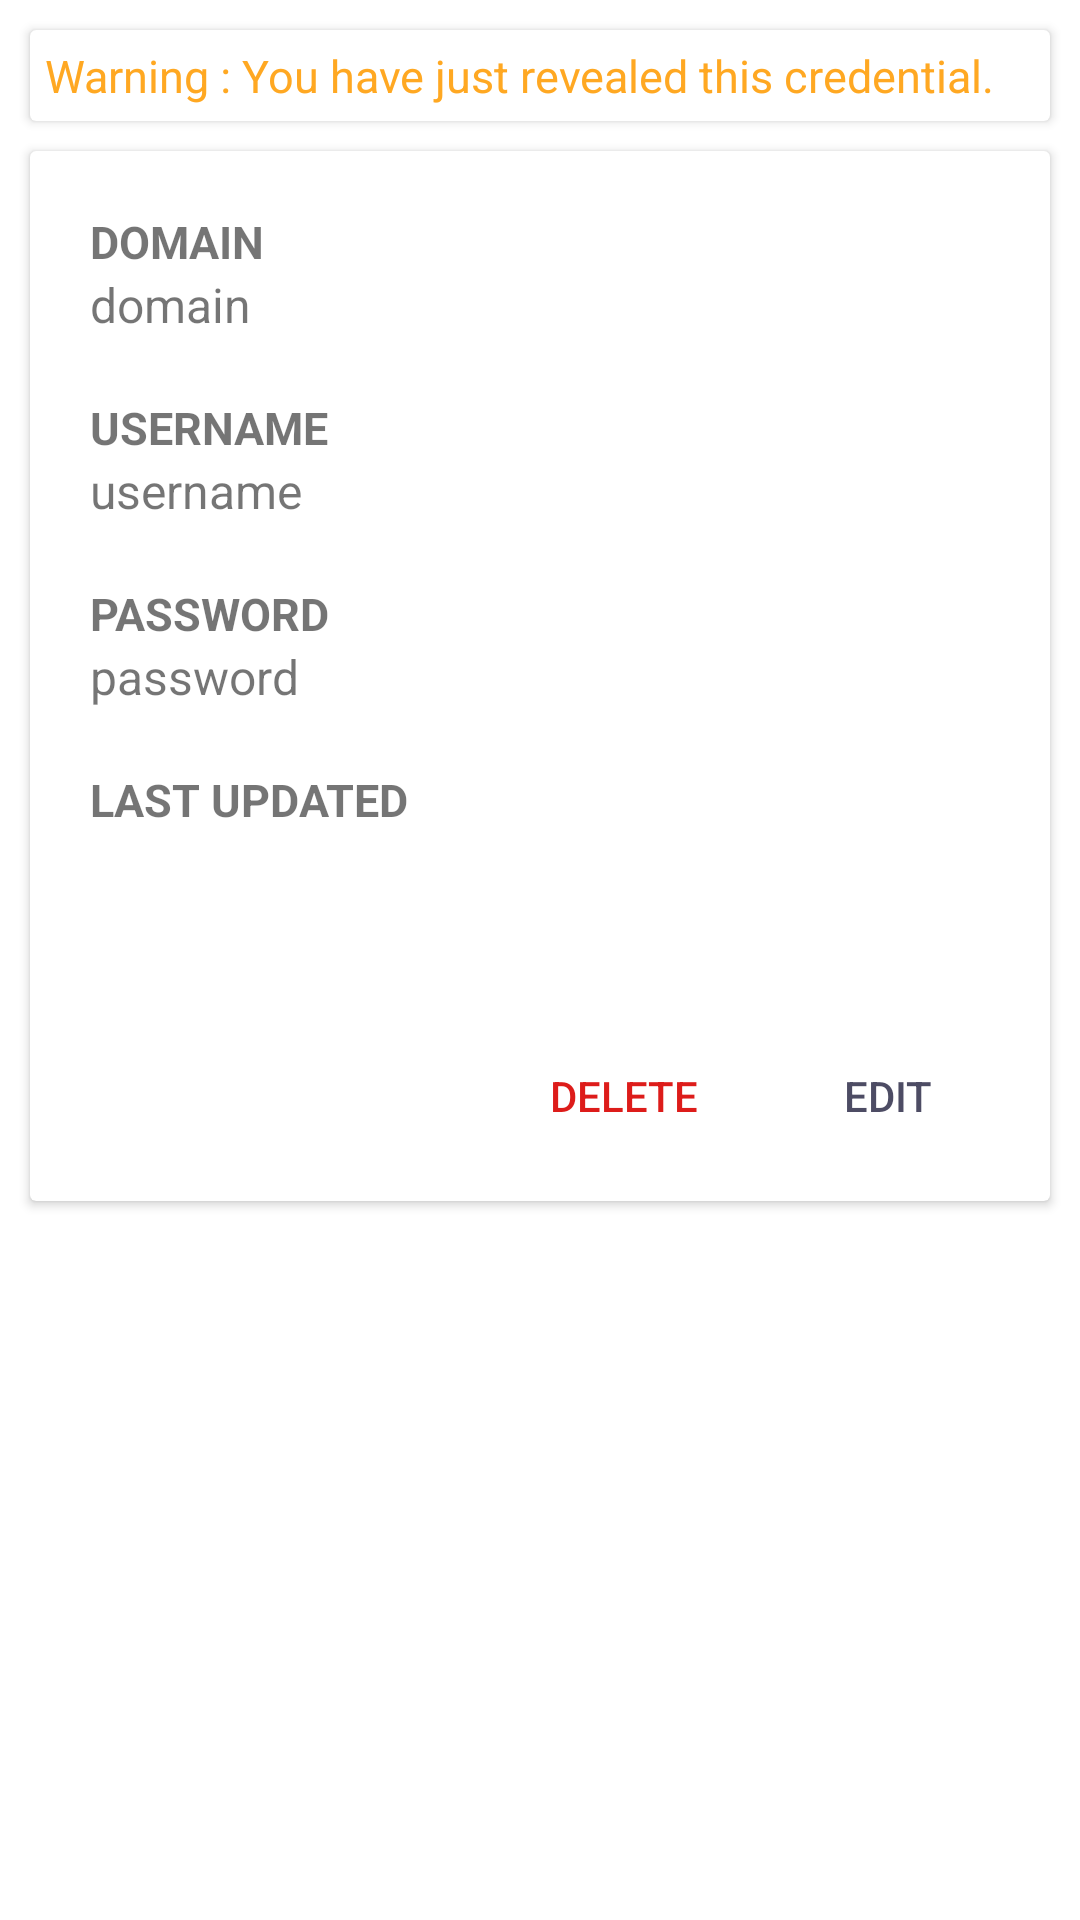

Layout XML and referenced resources for this Android screen:
<!-- AndroidManifest.xml: application theme AppTheme -->
<!-- res/layout/fragment_reveal_credential.xml -->
<?xml version="1.0" encoding="utf-8"?>
<FrameLayout xmlns:android="http://schemas.android.com/apk/res/android"
    xmlns:tools="http://schemas.android.com/tools"
    android:layout_width="match_parent"
    android:layout_height="match_parent"
    xmlns:app="http://schemas.android.com/apk/res-auto"
    android:id="@+id/fragment_reveal_credential"
    tools:context=".fragment.RevealCredentialFragment">

    <LinearLayout
        android:layout_width="match_parent"
        android:layout_height="match_parent"
        android:background="@color/white"
        android:orientation="vertical"
        android:padding="5dp"
        tools:ignore="UselessParent">

        <androidx.cardview.widget.CardView
            android:id="@+id/card_view_top"
            android:layout_width="match_parent"
            android:layout_height="wrap_content"
            android:layout_margin="5dp"

            android:layout_gravity="center">

            <TextView
                android:id="@+id/nothing"
                android:layout_width="match_parent"
                android:layout_height="wrap_content"
                android:text="@string/caution"
                android:layout_margin="5dp"

                android:textColor="@color/warning"
                android:textSize="15sp" />
        </androidx.cardview.widget.CardView>

        <androidx.cardview.widget.CardView
            android:id="@+id/card_view"
            android:layout_width="wrap_content"
            android:layout_height="350dp"
            android:layout_margin="5dp"
            android:layout_gravity="center">

            <RelativeLayout
                android:layout_width="wrap_content"
                android:layout_height="wrap_content">

                <TextView
                    android:id="@+id/domain_heading"
                    android:layout_width="match_parent"
                    android:layout_height="wrap_content"
                    android:layout_alignParentStart="true"
                    android:layout_alignParentTop="true"
                    android:paddingStart="20dp"
                    android:paddingTop="20dp"
                    android:text="@string/domain"
                    android:textAllCaps="true"
                    android:textSize="15sp"
                    android:textStyle="bold"
                    tools:ignore="RtlSymmetry" />

                <TextView
                    android:id="@+id/revealed_domain"
                    android:layout_width="match_parent"
                    android:layout_height="wrap_content"
                    android:layout_below="@id/domain_heading"
                    android:paddingEnd="20dp"
                    android:paddingStart="20dp"
                    android:text="@string/domain"
                    android:textSize="@dimen/revealed_font_size" />


                <TextView
                    android:id="@+id/username_heading"
                    android:layout_width="match_parent"
                    android:layout_height="wrap_content"
                    android:layout_below="@id/revealed_domain"
                    android:paddingStart="20dp"
                    android:paddingTop="20dp"
                    android:text="@string/username"
                    android:textAllCaps="true"
                    android:textSize="15sp"
                    android:textStyle="bold"
                    tools:ignore="RtlSymmetry" />

                <TextView
                    android:id="@+id/revealed_username"
                    android:layout_width="match_parent"
                    android:layout_height="wrap_content"
                    android:layout_below="@+id/username_heading"
                    android:paddingEnd="20dp"
                    android:paddingStart="20dp"
                    android:text="@string/username"
                    android:textSize="@dimen/revealed_font_size" />

                <TextView
                    android:id="@+id/password_heading"
                    android:layout_width="match_parent"
                    android:layout_height="wrap_content"
                    android:layout_below="@id/revealed_username"
                    android:paddingStart="20dp"
                    android:paddingTop="20dp"
                    android:text="@string/password"
                    android:textAllCaps="true"
                    android:textSize="15sp"
                    android:textStyle="bold"
                    tools:ignore="RtlSymmetry" />

                <TextView
                    android:id="@+id/revealed_password"
                    android:layout_width="match_parent"
                    android:layout_height="wrap_content"
                    android:layout_below="@id/password_heading"
                    android:paddingEnd="20dp"
                    android:paddingStart="20dp"
                    android:text="@string/password"
                    android:textSize="@dimen/revealed_font_size" />

                <TextView
                    android:id="@+id/last_update_time_heading"
                    android:layout_width="match_parent"
                    android:layout_height="wrap_content"
                    android:layout_below="@id/revealed_password"
                    android:paddingStart="20dp"
                    android:paddingTop="20dp"
                    android:text="@string/last_updated"
                    android:textAllCaps="true"
                    android:textSize="15sp"
                    android:textStyle="bold"
                    tools:ignore="RtlSymmetry" />

                <TextView
                    android:id="@+id/last_update_time"
                    android:layout_width="match_parent"
                    android:layout_height="wrap_content"
                    android:layout_below="@id/last_update_time_heading"
                    android:paddingEnd="20dp"
                    android:paddingStart="20dp"
                    android:textSize="@dimen/revealed_font_size" />
            </RelativeLayout>

            <RelativeLayout
                android:layout_width="wrap_content"
                android:layout_height="50dp"
                android:layout_gravity="bottom|end"
                android:layout_marginBottom="10dp"
                android:layout_marginEnd="10dp"
                android:layout_marginTop="50dp">

                <Button
                    android:id="@+id/edit_credential"
                    android:layout_width="wrap_content"
                    android:layout_height="match_parent"
                    android:layout_gravity="bottom"
                    android:layout_toEndOf="@+id/delete_credential"
                    android:text="@string/edit"
                    android:textAllCaps="true"
                    android:theme="@style/PrimaryFlatButton"
                    android:tint="@color/white" />

                <Button
                    android:id="@+id/delete_credential"
                    android:layout_width="wrap_content"
                    android:layout_height="match_parent"
                    android:layout_alignParentStart="true"
                    android:layout_alignParentTop="true"
                    android:layout_gravity="bottom"
                    android:text="@string/delete"
                    android:textAllCaps="true"
                    android:theme="@style/WarningButton"
                    android:tint="@color/white" />
            </RelativeLayout>
        </androidx.cardview.widget.CardView>
    </LinearLayout>
</FrameLayout>
<!-- resources referenced by this layout -->
<resources>
  <color name="warning">#ffa822</color>
  <color name="white">#FFFFFF</color>
  <dimen name="revealed_font_size">16sp</dimen>
  <string name="caution">Warning : You have just revealed this credential.</string>
  <string name="delete">delete</string>
  <string name="domain">domain</string>
  <string name="edit">edit</string>
  <string name="last_updated">Last updated</string>
  <string name="password">password</string>
  <string name="username">username</string>
  <style name="PrimaryFlatButton" parent="Theme.AppCompat.Light">
          <item name="android:buttonStyle">@style/Widget.AppCompat.Button.Borderless.Colored</item>
          <item name="colorControlHighlight">@color/colorAccent</item>
          <item name="colorAccent">@color/colorPrimary</item>
      </style>
  <style name="WarningButton" parent="Theme.AppCompat.Light">
          <item name="android:buttonStyle">@style/Widget.AppCompat.Button.Borderless.Colored</item>
          <item name="colorControlHighlight">@color/red</item>
          <item name="colorAccent">@color/red</item>
      </style>
  <style name="AppTheme" parent="Theme.AppCompat.Light.DarkActionBar">
          
          <item name="colorPrimaryDark">@color/colorPrimaryDark</item>
          <item name="colorPrimary">@color/colorPrimary</item>
          <item name="colorAccent">@color/colorAccent</item>
      </style>
  <color name="colorAccent">#E8272643</color>
  <color name="colorPrimary">#D2272643</color>
  <color name="red">#DD1C1A</color>
  <color name="colorPrimaryDark">#272643</color>
</resources>
